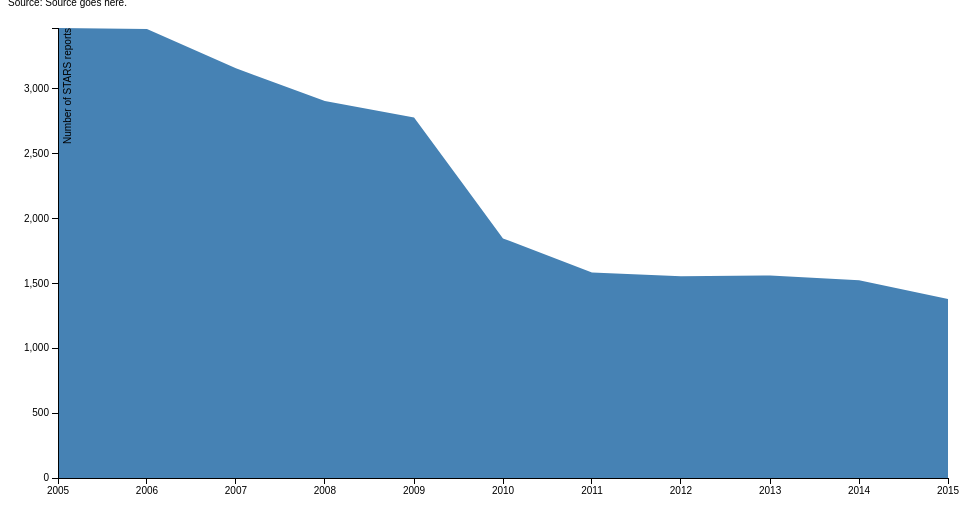
D3 v3 page, settled after 360 driven frames (6 s of simulated time); the page loaded 1 data file(s).


// ── js/script.js
var margin = {top: 20, right: 20, bottom: 30, left: 50},
    width = 960 - margin.left - margin.right,
    height = 500 - margin.top - margin.bottom;

var parseDate = d3.time.format("%Y").parse;

var x = d3.time.scale()
    .range([0, width]);

var y = d3.scale.linear()
    .range([height, 0]);

var xAxis = d3.svg.axis()
    .scale(x)
    .orient("bottom");

var yAxis = d3.svg.axis()
    .scale(y)
    .orient("left");

var area = d3.svg.area()
    .x(function(d) { console.log(d); return x(d.year); })
    .y0(height)
    .y1(function(d) { return y(d.stars); });

var svg = d3.select("body").append("svg")
    .attr("width", width + margin.left + margin.right)
    .attr("height", height + margin.top + margin.bottom)
  .append("g")
    .attr("transform", "translate(" + margin.left + "," + margin.top + ")");

d3.tsv("no_of_stars.tsv", function(error, data) {
  if (error) throw error;

  data.forEach(function(d) {
    d.year = parseDate(d.year);
    d.stars = +d.stars;
  });

  x.domain(d3.extent(data, function(d) { return d.year; }));
  y.domain([0, d3.max(data, function(d) { return d.stars; })]);

  svg.append("path")
      .datum(data)
      .attr("class", "area")
      .attr("d", area);

  svg.append("g")
      .attr("class", "x axis")
      .attr("transform", "translate(0," + height + ")")
      .call(xAxis);

  svg.append("g")
      .attr("class", "y axis")
      .call(yAxis)
    .append("text")
      .attr("transform", "rotate(-90)")
      .attr("y", 6)
      .attr("dy", ".71em")
      .style("text-anchor", "end")
      .text("Number of STARS reports");
});

### data: no_of_stars.tsv
year	stars
2005	3469
2006	3462
2007	3158
2008	2906
2009	2780
2010	1847
2011	1585
2012	1556
2013	1561
2014	1524
2015	1380